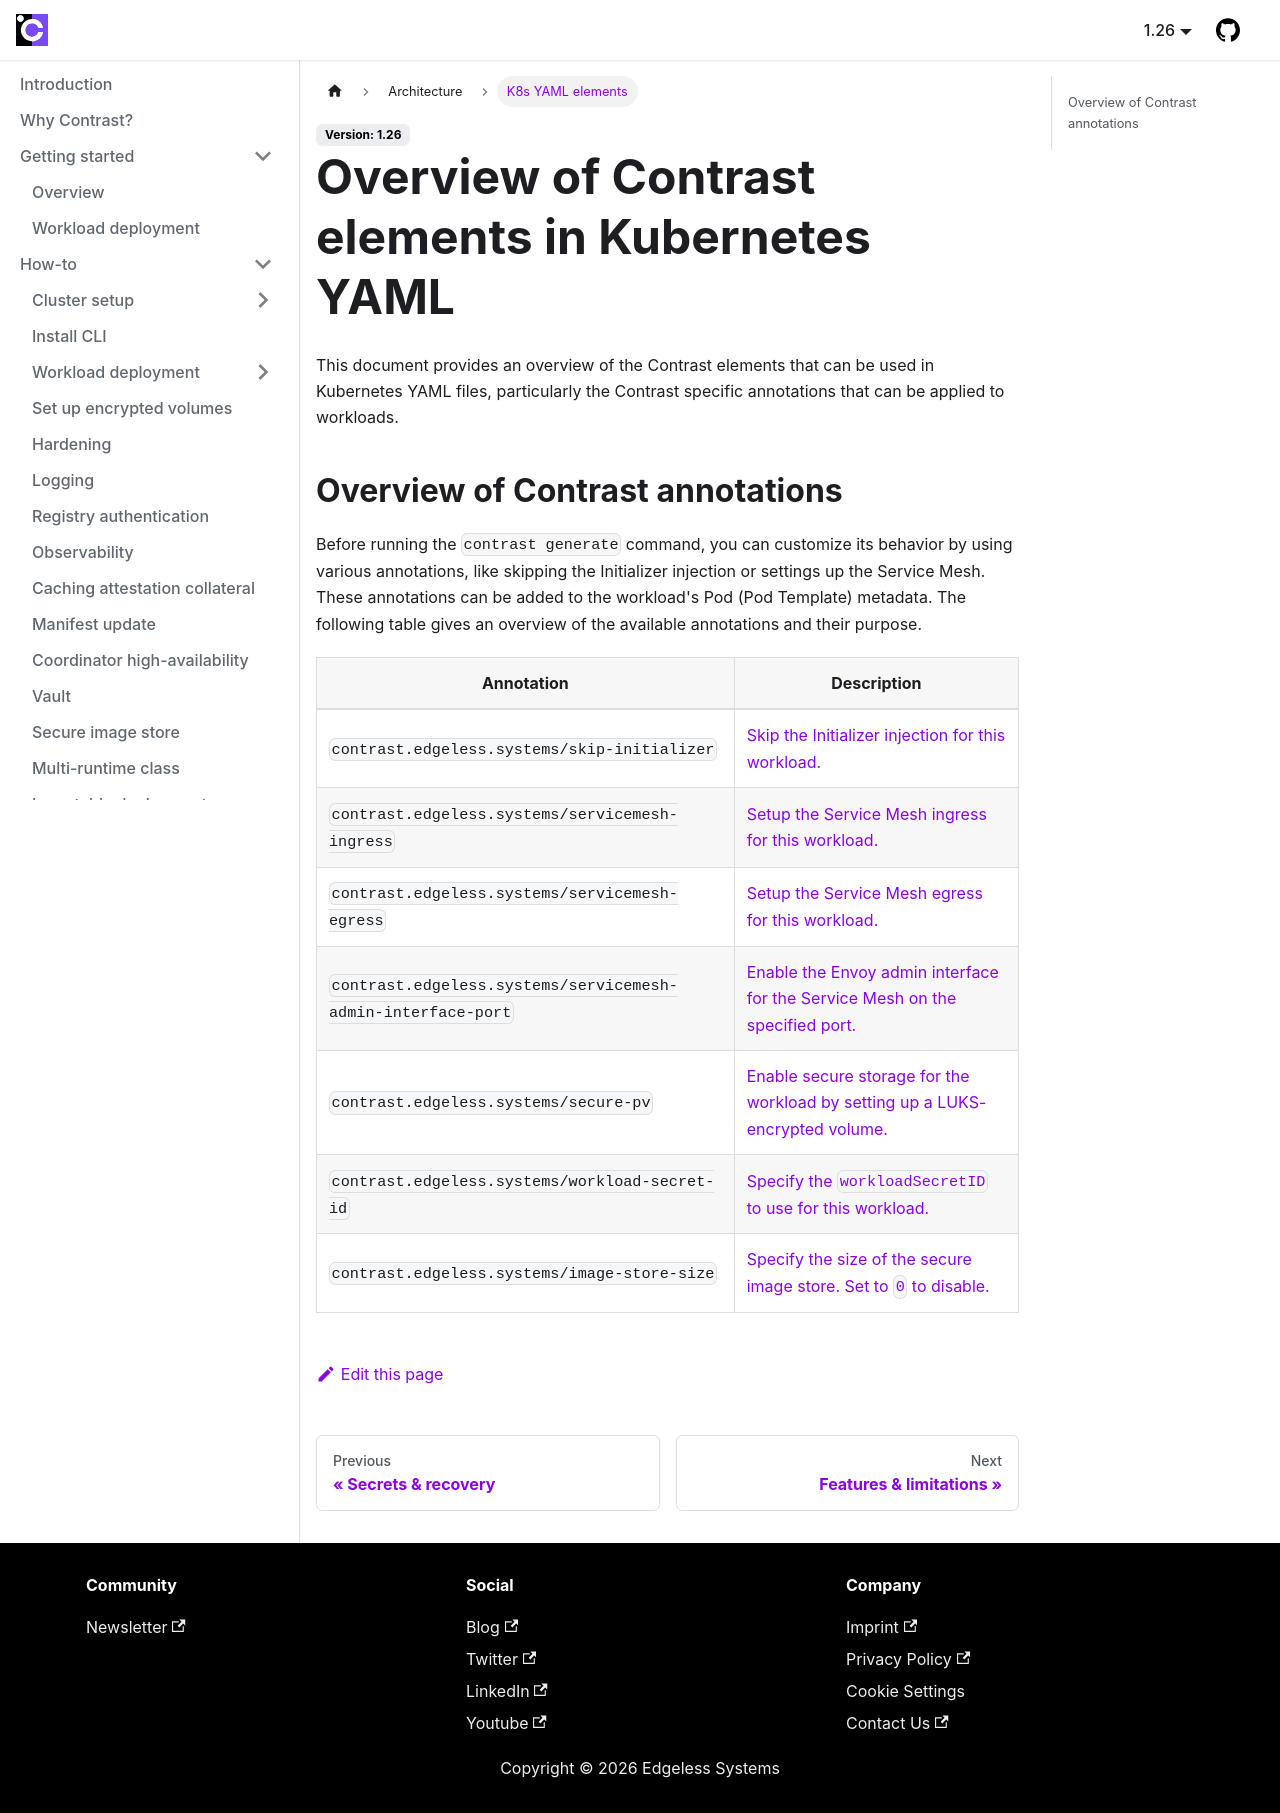

repository: edgelesssys/contrast · page: architecture/k8s-yaml-elements.html · generator: docusaurus

# Overview of Contrast elements in Kubernetes YAML

This document provides an overview of the Contrast elements that can be used in Kubernetes YAML files, particularly the Contrast specific annotations that can be applied to workloads.

## Overview of Contrast annotations

Before running the `contrast generate` command, you can customize its behavior by using various annotations, like skipping the Initializer injection or settings up the Service Mesh.
These annotations can be added to the workload's Pod (Pod Template) metadata.
The following table gives an overview of the available annotations and their purpose.

| Annotation                                                   | Description                                                                                                                           |
| ------------------------------------------------------------ | ------------------------------------------------------------------------------------------------------------------------------------- |
| `contrast.edgeless.systems/skip-initializer`                 | [Skip the Initializer injection for this workload.](../howto/workload-deployment/generate-annotations.md#skip-initializer-annotation) |
| `contrast.edgeless.systems/servicemesh-ingress`              | [Setup the Service Mesh ingress for this workload.](components/service-mesh.md#configuring-the-proxy)                                 |
| `contrast.edgeless.systems/servicemesh-egress`               | [Setup the Service Mesh egress for this workload.](components/service-mesh.md#configuring-the-proxy)                                  |
| `contrast.edgeless.systems/servicemesh-admin-interface-port` | [Enable the Envoy admin interface for the Service Mesh on the specified port.](components/service-mesh.md#configuring-the-proxy)      |
| `contrast.edgeless.systems/secure-pv`                        | [Enable secure storage for the workload by setting up a LUKS-encrypted volume.](secrets.md#secure-persistence)                        |
| `contrast.edgeless.systems/workload-secret-id`               | [Specify the `workloadSecretID` to use for this workload.](secrets.md#workload-secrets)                                               |
| `contrast.edgeless.systems/image-store-size`                 | [Specify the size of the secure image store. Set to `0` to disable.](../howto/secure-image-store.md)                                  |
